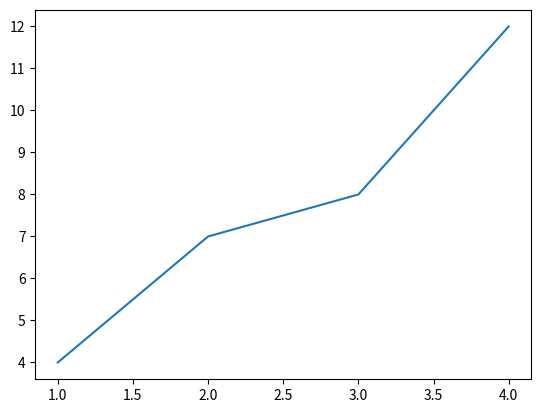

This figure's Python source:
import matplotlib.pyplot as plt
#import numpy as np

plt.plot([1,2,3,4],[4,7,8,12])

plt.show()
